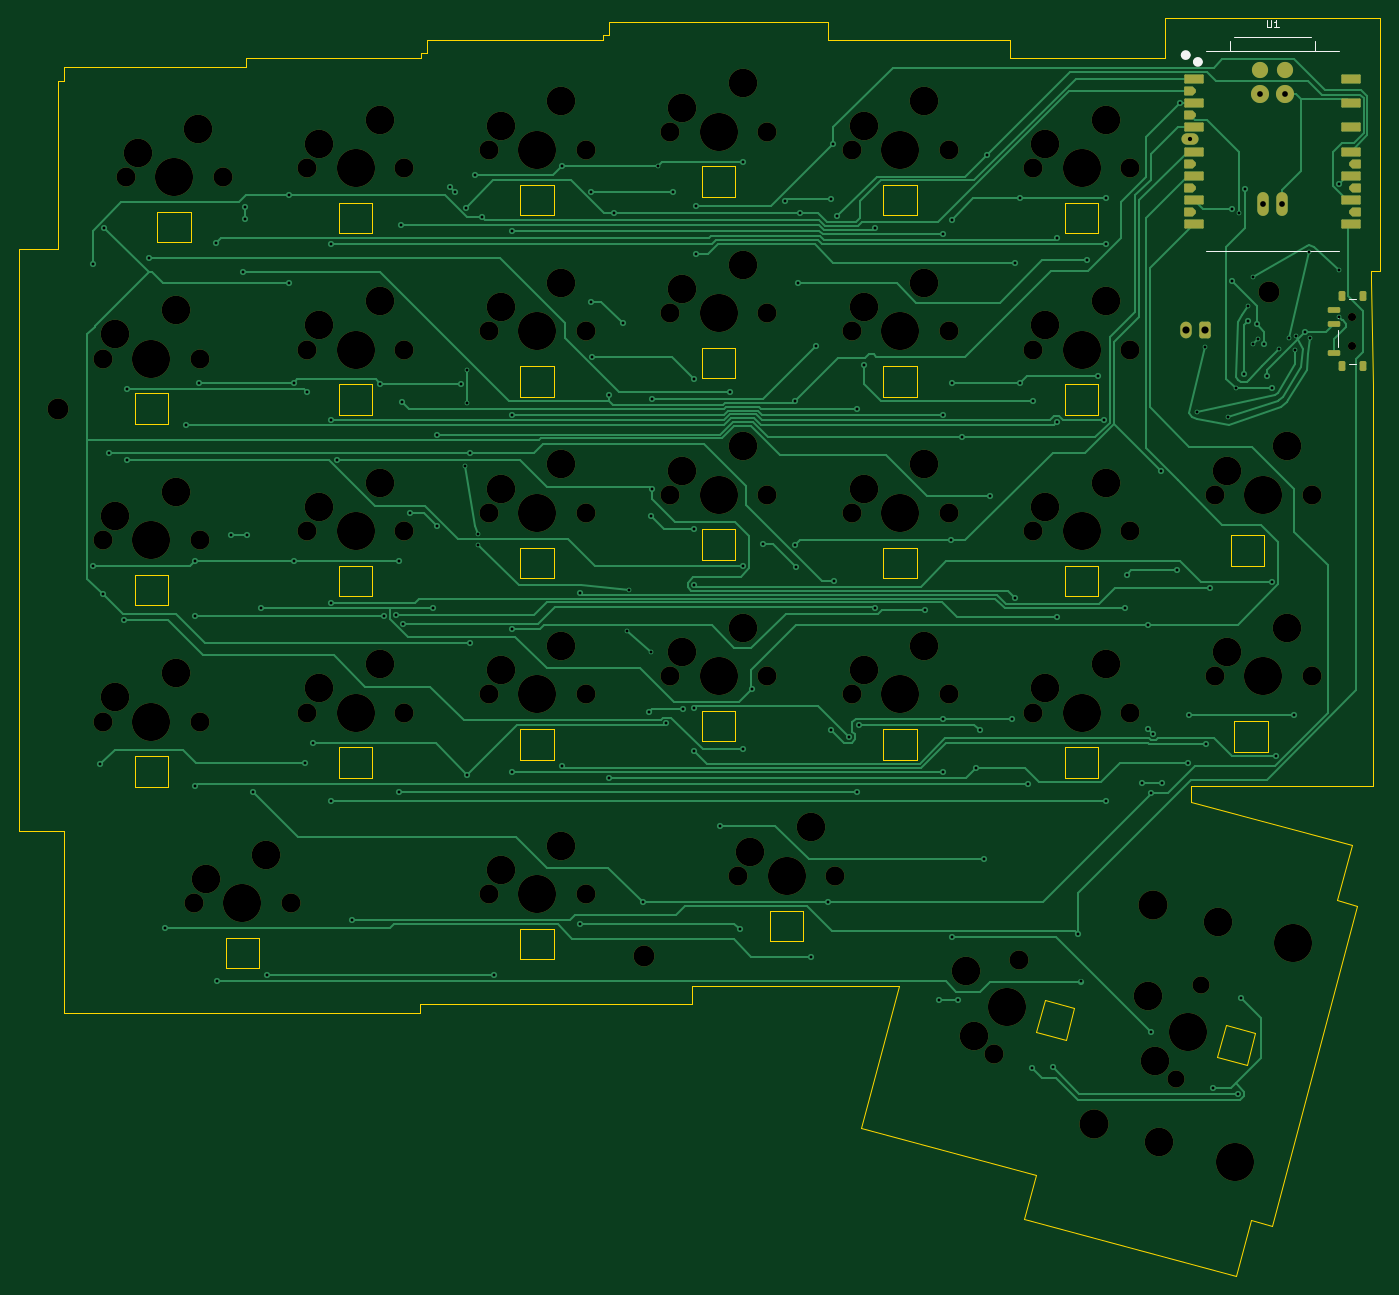
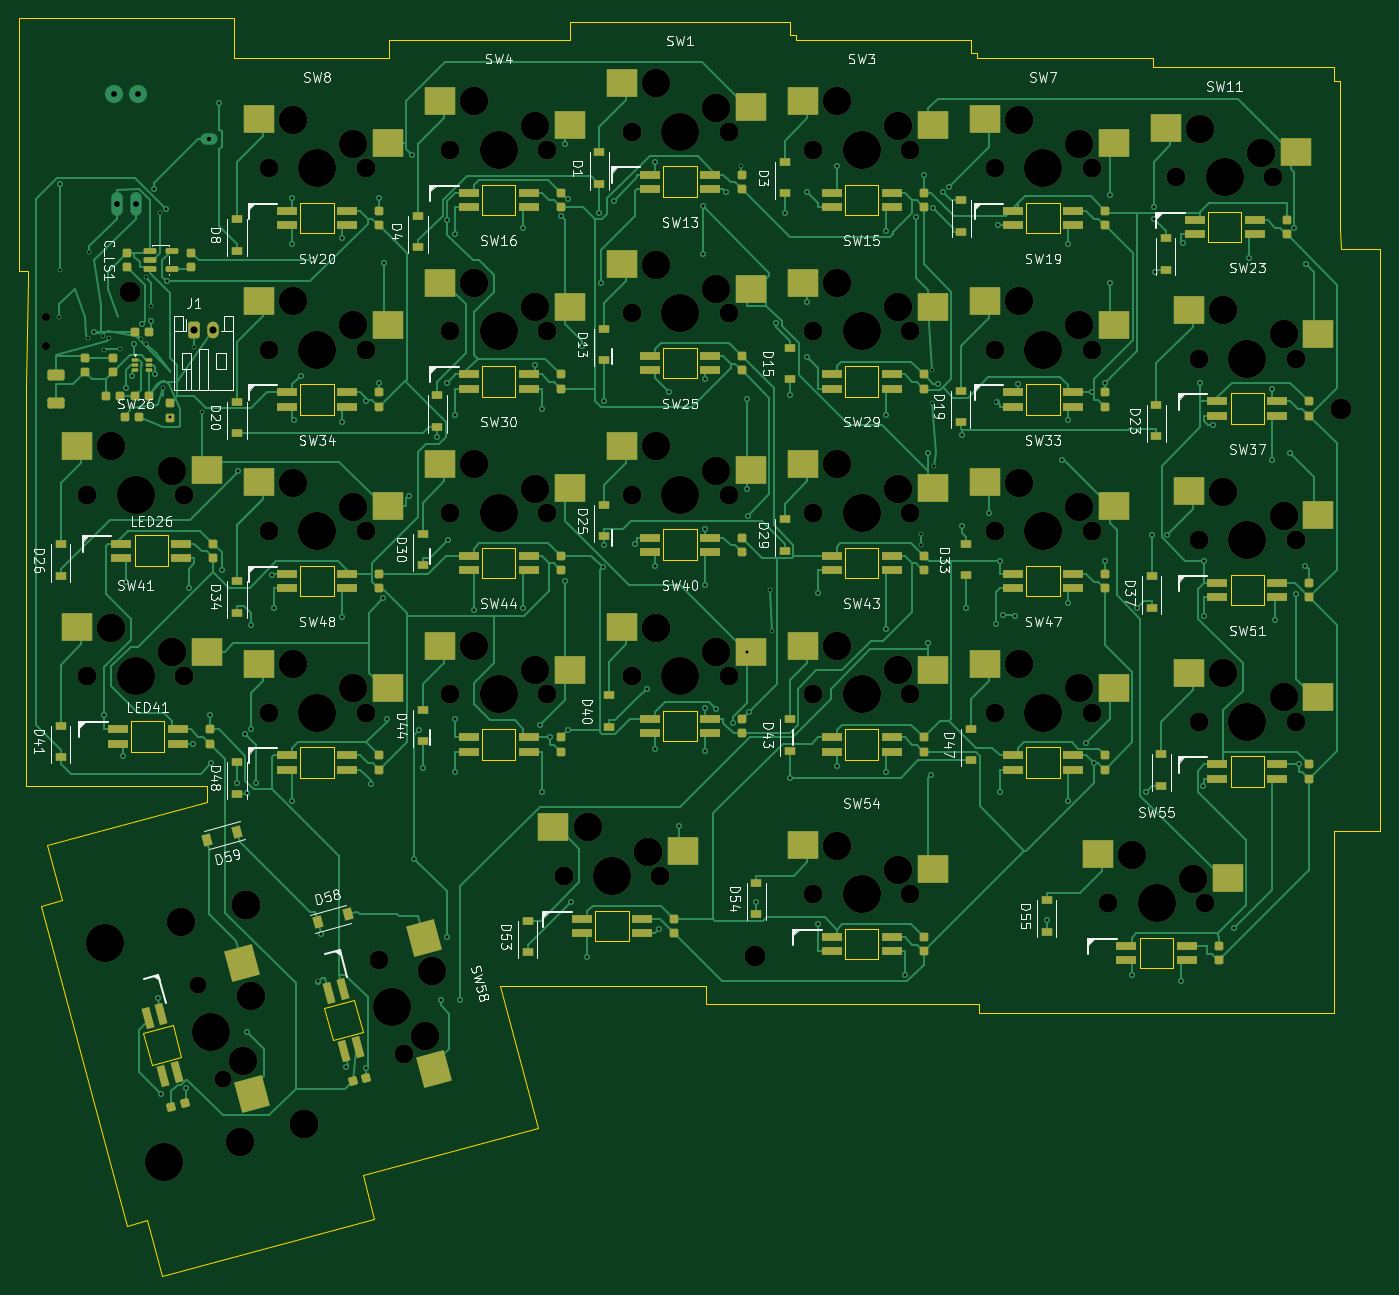
Circuit board: 11 layer files. Board 142.8 x 132.0 mm.
- bottom_copper: keyboard-B_Cu.gbl (98371 bytes)
- bottom_mask: keyboard-B_Mask.gbs (20759 bytes)
- paste: keyboard-B_Paste.gbp (15219 bytes)
- bottom_silk: keyboard-B_Silkscreen.gbo (124841 bytes)
- outline: keyboard-Edge_Cuts.gm1 (9529 bytes)
- top_copper: keyboard-F_Cu.gtl (42512 bytes)
- top_mask: keyboard-F_Mask.gts (9158 bytes)
- paste: keyboard-F_Paste.gtp (2943 bytes)
- top_silk: keyboard-F_Silkscreen.gto (2031 bytes)
- drill: keyboard-NPTH.drl (3376 bytes)
- drill: keyboard-PTH.drl (4032 bytes)

=== bottom_copper: keyboard-B_Cu.gbl (98371 bytes, source omitted) ===
=== bottom_mask: keyboard-B_Mask.gbs (20759 bytes, source omitted) ===
=== paste: keyboard-B_Paste.gbp (15219 bytes, source omitted) ===
=== bottom_silk: keyboard-B_Silkscreen.gbo (124841 bytes, source omitted) ===
=== outline: keyboard-Edge_Cuts.gm1 (9529 bytes, source omitted) ===
=== top_copper: keyboard-F_Cu.gtl (42512 bytes, source omitted) ===
=== top_mask: keyboard-F_Mask.gts (9158 bytes, source omitted) ===
=== paste: keyboard-F_Paste.gtp (2943 bytes, source withheld) ===
=== top_silk: keyboard-F_Silkscreen.gto ===
G04 #@! TF.GenerationSoftware,KiCad,Pcbnew,10.0.5*
G04 #@! TF.CreationDate,2026-09-23T16:28:01+09:00*
G04 #@! TF.ProjectId,keyboard,6b657962-6f61-4726-942e-6b696361645f,rev?*
G04 #@! TF.SameCoordinates,Original*
G04 #@! TF.FileFunction,Legend,Top*
G04 #@! TF.FilePolarity,Positive*
%FSLAX46Y46*%
G04 Gerber Fmt 4.6, Leading zero omitted, Abs format (unit mm)*
G04 Created by KiCad (PCBNEW 10.0.5) date 2026-09-23 16:28:01*
%MOMM*%
%LPD*%
G01*
G04 APERTURE LIST*
%ADD10C,0.101600*%
%ADD11C,0.100000*%
%ADD12C,0.127000*%
%ADD13C,0.504000*%
%ADD14C,0.120000*%
G04 APERTURE END LIST*
D10*
X148002976Y2227688D02*
X148002976Y1580069D01*
X148002976Y1580069D02*
X148041071Y1503879D01*
X148041071Y1503879D02*
X148079166Y1465784D01*
X148079166Y1465784D02*
X148155357Y1427688D01*
X148155357Y1427688D02*
X148307738Y1427688D01*
X148307738Y1427688D02*
X148383928Y1465784D01*
X148383928Y1465784D02*
X148422023Y1503879D01*
X148422023Y1503879D02*
X148460119Y1580069D01*
X148460119Y1580069D02*
X148460119Y2227688D01*
X149260118Y1427688D02*
X148802975Y1427688D01*
X149031547Y1427688D02*
X149031547Y2227688D01*
X149031547Y2227688D02*
X148955356Y2113403D01*
X148955356Y2113403D02*
X148879166Y2037212D01*
X148879166Y2037212D02*
X148802975Y1999117D01*
G04 #@! TO.C,U1*
D11*
X141627500Y-22021500D02*
X155597500Y-22021500D01*
D12*
X144117500Y-1066500D02*
X144121228Y-56228D01*
X144621228Y443500D02*
X152616500Y443500D01*
X153116500Y-56500D02*
X153116500Y-1066500D01*
D11*
X155597500Y-1066500D02*
X141627500Y-1066500D01*
D13*
X139764500Y-1482500D02*
G75*
G02*
X139260500Y-1482500I-252000J0D01*
G01*
X139260500Y-1482500D02*
G75*
G02*
X139764500Y-1482500I252000J0D01*
G01*
X141038500Y-2199500D02*
G75*
G02*
X140534500Y-2199500I-252000J0D01*
G01*
X140534500Y-2199500D02*
G75*
G02*
X141038500Y-2199500I252000J0D01*
G01*
G04 #@! TO.C,SWP1*
D14*
X155500000Y-29087500D02*
X155500000Y-28887500D01*
X155500000Y-32087500D02*
X155500000Y-30387500D01*
X156600000Y-27037500D02*
X157400000Y-27037500D01*
X156600000Y-33937500D02*
X157400000Y-33937500D01*
G04 #@! TD*
M02*

=== drill: keyboard-NPTH.drl ===
M48
; DRILL file KiCad 10.0.5 date 2026-09-23T16:28:01
; FORMAT={-:-/ absolute / metric / decimal}
; #@! TF.CreationDate,2026-09-23T16:28:01+09:00
; #@! TF.GenerationSoftware,Kicad,Pcbnew,10.0.5
; #@! TF.FileFunction,NonPlated,1,2,NPTH
FMAT,2
METRIC
; #@! TA.AperFunction,NonPlated,NPTH,ComponentDrill
T1C0.850
; #@! TA.AperFunction,NonPlated,NPTH,ComponentDrill
T2C1.800
; #@! TA.AperFunction,NonPlated,NPTH,ComponentDrill
T3C2.000
; #@! TA.AperFunction,NonPlated,NPTH,ComponentDrill
T4C2.200
; #@! TA.AperFunction,NonPlated,NPTH,ComponentDrill
T5C3.000
; #@! TA.AperFunction,NonPlated,NPTH,ComponentDrill
T6C3.050
; #@! TA.AperFunction,NonPlated,NPTH,ComponentDrill
T7C4.000
%
G90
G05
T1
X157.0Y-28.987
X157.0Y-31.987
T2
X138.452Y-108.919
X141.082Y-99.105
T3
X25.876Y-33.337
X25.876Y-52.387
X25.876Y-71.438
X28.258Y-14.287
X35.401Y-90.487
X36.036Y-33.337
X36.036Y-52.387
X36.036Y-71.438
X38.417Y-14.287
X45.561Y-90.487
X47.307Y-13.335
X47.307Y-32.385
X47.307Y-51.435
X47.307Y-70.485
X57.467Y-13.335
X57.467Y-32.385
X57.467Y-51.435
X57.467Y-70.485
X66.358Y-11.43
X66.358Y-30.48
X66.358Y-49.53
X66.358Y-68.58
X66.358Y-89.535
X76.517Y-11.43
X76.517Y-30.48
X76.517Y-49.53
X76.517Y-68.58
X76.517Y-89.535
X85.407Y-9.525
X85.407Y-28.575
X85.407Y-47.625
X85.407Y-66.675
X92.551Y-87.63
X95.567Y-9.525
X95.567Y-28.575
X95.567Y-47.625
X95.567Y-66.675
X102.711Y-87.63
X104.457Y-11.43
X104.457Y-30.48
X104.457Y-49.53
X104.457Y-68.58
X114.617Y-11.43
X114.617Y-30.48
X114.617Y-49.53
X114.617Y-68.58
X119.435Y-106.289
X122.065Y-96.475
X123.507Y-13.335
X123.507Y-32.385
X123.507Y-51.435
X123.507Y-70.485
X133.667Y-13.335
X133.667Y-32.385
X133.667Y-51.435
X133.667Y-70.485
X142.558Y-47.625
X142.558Y-66.675
X152.718Y-47.625
X152.718Y-66.675
T4
X21.15Y-38.608
X82.65Y-96.007
X148.25Y-26.307
T5
X27.146Y-30.797
X27.146Y-49.847
X27.146Y-68.897
X29.527Y-11.747
X33.496Y-28.258
X33.496Y-47.307
X33.496Y-66.358
X35.877Y-9.207
X36.671Y-87.947
X43.021Y-85.407
X48.578Y-10.795
X48.578Y-29.845
X48.578Y-48.895
X48.578Y-67.945
X54.927Y-8.255
X54.927Y-27.305
X54.927Y-46.355
X54.927Y-65.405
X67.627Y-8.89
X67.627Y-27.94
X67.627Y-46.99
X67.627Y-66.04
X67.627Y-86.995
X73.977Y-6.35
X73.977Y-25.4
X73.977Y-44.45
X73.977Y-63.5
X73.977Y-84.455
X86.677Y-6.985
X86.677Y-26.035
X86.677Y-45.085
X86.677Y-64.135
X93.027Y-4.445
X93.027Y-23.495
X93.027Y-42.545
X93.027Y-61.595
X93.821Y-85.09
X100.171Y-82.55
X105.727Y-8.89
X105.727Y-27.94
X105.727Y-46.99
X105.727Y-66.04
X112.078Y-6.35
X112.078Y-25.4
X112.078Y-44.45
X112.078Y-63.5
X116.5Y-97.614
X117.31Y-104.405
X124.777Y-10.795
X124.777Y-29.845
X124.777Y-48.895
X124.777Y-67.945
X131.127Y-8.255
X131.127Y-27.305
X131.127Y-46.355
X131.127Y-65.405
X135.518Y-100.244
X136.328Y-107.035
X136.677Y-115.543
X142.857Y-92.481
X143.827Y-45.085
X143.827Y-64.135
X150.177Y-42.545
X150.177Y-61.595
T6
X129.926Y-113.695
X136.086Y-90.706
T7
X30.956Y-33.337
X30.956Y-52.387
X30.956Y-71.438
X33.337Y-14.287
X40.481Y-90.487
X52.387Y-13.335
X52.387Y-32.385
X52.387Y-51.435
X52.387Y-70.485
X71.438Y-11.43
X71.438Y-30.48
X71.438Y-49.53
X71.438Y-68.58
X71.438Y-89.535
X90.487Y-9.525
X90.487Y-28.575
X90.487Y-47.625
X90.487Y-66.675
X97.631Y-87.63
X109.537Y-11.43
X109.537Y-30.48
X109.537Y-49.53
X109.537Y-68.58
X120.75Y-101.382
X128.588Y-13.335
X128.588Y-32.385
X128.588Y-51.435
X128.588Y-70.485
X139.767Y-104.012
X144.646Y-117.639
X147.637Y-47.625
X147.637Y-66.675
X150.806Y-94.65
M30

=== drill: keyboard-PTH.drl ===
M48
; DRILL file KiCad 10.0.5 date 2026-09-23T16:28:01
; FORMAT={-:-/ absolute / metric / decimal}
; #@! TF.CreationDate,2026-09-23T16:28:01+09:00
; #@! TF.GenerationSoftware,Kicad,Pcbnew,10.0.5
; #@! TF.FileFunction,Plated,1,2,PTH
FMAT,2
METRIC
; #@! TA.AperFunction,Plated,PTH,ViaDrill
T1C0.300
; #@! TA.AperFunction,Plated,PTH,ComponentDrill
T2C0.450
; #@! TA.AperFunction,Plated,PTH,ComponentDrill
T3C0.600
; #@! TA.AperFunction,Plated,PTH,ComponentDrill
T4C0.750
%
G90
G05
T1
X24.783Y-23.46
X24.857Y-55.063
X25.582Y-75.938
X25.875Y-58.068
X26.022Y-19.595
X26.493Y-43.232
X28.075Y-60.745
X28.356Y-36.525
X28.356Y-44.009
X30.737Y-22.819
X32.402Y-93.136
X34.579Y-40.36
X35.493Y-54.601
X35.493Y-60.393
X35.563Y-78.204
X35.934Y-35.906
X37.726Y-21.179
X37.881Y-98.697
X39.343Y-51.83
X40.603Y-24.236
X40.75Y-17.421
X40.789Y-18.669
X41.0Y-51.83
X41.576Y-78.8
X42.485Y-59.483
X43.081Y-98.04
X45.387Y-16.216
X45.387Y-25.366
X45.887Y-35.906
X45.887Y-54.601
X47.067Y-75.8
X47.298Y-36.885
X47.892Y-73.688
X49.787Y-39.738
X49.787Y-58.944
X49.787Y-79.742
X49.796Y-21.305
X50.433Y-44.009
X52.0Y-92.248
X54.987Y-35.986
X55.39Y-60.393
X56.601Y-60.265
X56.924Y-54.601
X56.924Y-78.836
X57.13Y-19.287
X57.283Y-37.887
X57.318Y-61.15
X58.087Y-49.548
X60.5Y-59.546
X60.902Y-41.319
X60.93Y-50.953
X62.285Y-15.316
X62.86Y-15.891
X63.433Y-35.986
X63.837Y-44.6
X63.996Y-17.486
X64.037Y-34.5
X64.037Y-38.0
X64.115Y-77.003
X64.438Y-43.232
X64.438Y-63.182
X64.938Y-14.094
X65.237Y-51.7
X65.237Y-52.9
X65.688Y-18.446
X66.901Y-98.04
X68.837Y-19.896
X68.837Y-39.225
X68.837Y-61.752
X68.837Y-76.697
X74.037Y-13.126
X74.037Y-76.09
X75.974Y-57.911
X75.974Y-92.642
X77.135Y-15.816
X77.138Y-27.355
X77.187Y-33.138
X78.933Y-77.325
X79.0Y-37.197
X79.5Y-18.083
X80.413Y-29.647
X80.837Y-61.9
X81.037Y-57.6
X82.5Y-90.417
X83.225Y-70.412
X83.354Y-49.833
X83.438Y-64.1
X83.487Y-37.586
X83.487Y-47.022
X84.101Y-13.126
X84.949Y-71.624
X85.698Y-15.816
X86.746Y-70.102
X87.888Y-35.477
X87.888Y-51.204
X87.888Y-57.102
X87.888Y-69.981
X87.888Y-74.492
X88.093Y-17.371
X88.093Y-22.401
X90.631Y-82.373
X91.678Y-36.825
X92.687Y-93.193
X93.087Y-12.697
X93.087Y-55.133
X93.087Y-74.331
X93.983Y-67.983
X95.191Y-52.785
X97.476Y-16.752
X98.5Y-37.818
X98.5Y-52.951
X98.629Y-55.199
X98.784Y-25.38
X99.0Y-18.083
X100.231Y-96.102
X100.75Y-31.971
X101.994Y-90.417
X102.258Y-72.3
X102.259Y-16.636
X102.538Y-10.834
X102.556Y-56.686
X102.942Y-18.365
X104.173Y-73.08
X105.001Y-38.608
X105.001Y-78.836
X105.194Y-71.783
X105.703Y-34.044
X106.938Y-19.659
X106.938Y-59.533
X112.138Y-59.733
X113.581Y-100.663
X114.074Y-20.3
X114.074Y-39.225
X114.074Y-76.697
X114.074Y-71.163
X114.891Y-52.394
X114.966Y-18.796
X114.993Y-35.94
X114.998Y-93.998
X115.595Y-100.663
X116.0Y-41.608
X117.5Y-76.329
X117.874Y-72.371
X118.377Y-85.882
X118.608Y-12.002
X118.945Y-47.715
X121.294Y-71.163
X121.588Y-23.253
X121.623Y-58.49
X122.087Y-16.528
X122.087Y-35.94
X122.982Y-77.954
X123.414Y-107.8
X123.436Y-37.785
X125.536Y-107.667
X125.988Y-20.699
X125.988Y-39.993
X125.988Y-60.492
X128.223Y-93.763
X128.517Y-98.718
X129.179Y-23.041
X130.313Y-35.121
X130.985Y-39.737
X131.188Y-16.528
X131.188Y-21.305
X131.188Y-79.742
X133.124Y-59.493
X133.33Y-56.028
X134.955Y-77.931
X135.535Y-72.209
X135.568Y-61.286
X135.908Y-78.914
X135.921Y-103.996
X136.111Y-72.784
X136.869Y-45.1
X137.0Y-77.931
X138.624Y-55.558
X138.862Y-6.527
X139.702Y-75.809
X139.875Y-70.767
X140.7Y-38.9
X141.5Y-32.1
X141.602Y-73.788
X142.057Y-57.371
X142.351Y-109.882
X144.0Y-39.5
X144.375Y-25.237
X144.422Y-17.648
X144.75Y-36.433
X145.02Y-110.492
X145.066Y-18.067
X145.335Y-100.467
X145.621Y-34.995
X145.71Y-15.496
X146.0Y-27.8
X146.0Y-29.401
X146.6Y-24.8
X146.6Y-31.8
X146.982Y-29.725
X147.1Y-31.3
X147.774Y-31.781
X147.997Y-35.185
X148.599Y-36.433
X148.6Y-56.77
X148.975Y-75.099
X149.3Y-32.3
X150.4Y-31.2
X150.912Y-70.767
X151.0Y-32.4
X151.1Y-31.0
X151.987Y-30.551
X152.5Y-22.2
X152.6Y-31.2
X155.598Y-14.989
X155.6Y-24.0
X155.654Y-29.019
T2
X139.957Y-10.338
T3
X147.343Y-5.575
X147.619Y-17.125
X149.619Y-17.125
X149.882Y-5.575
T4
X139.5Y-30.3
X141.5Y-30.3
M30
